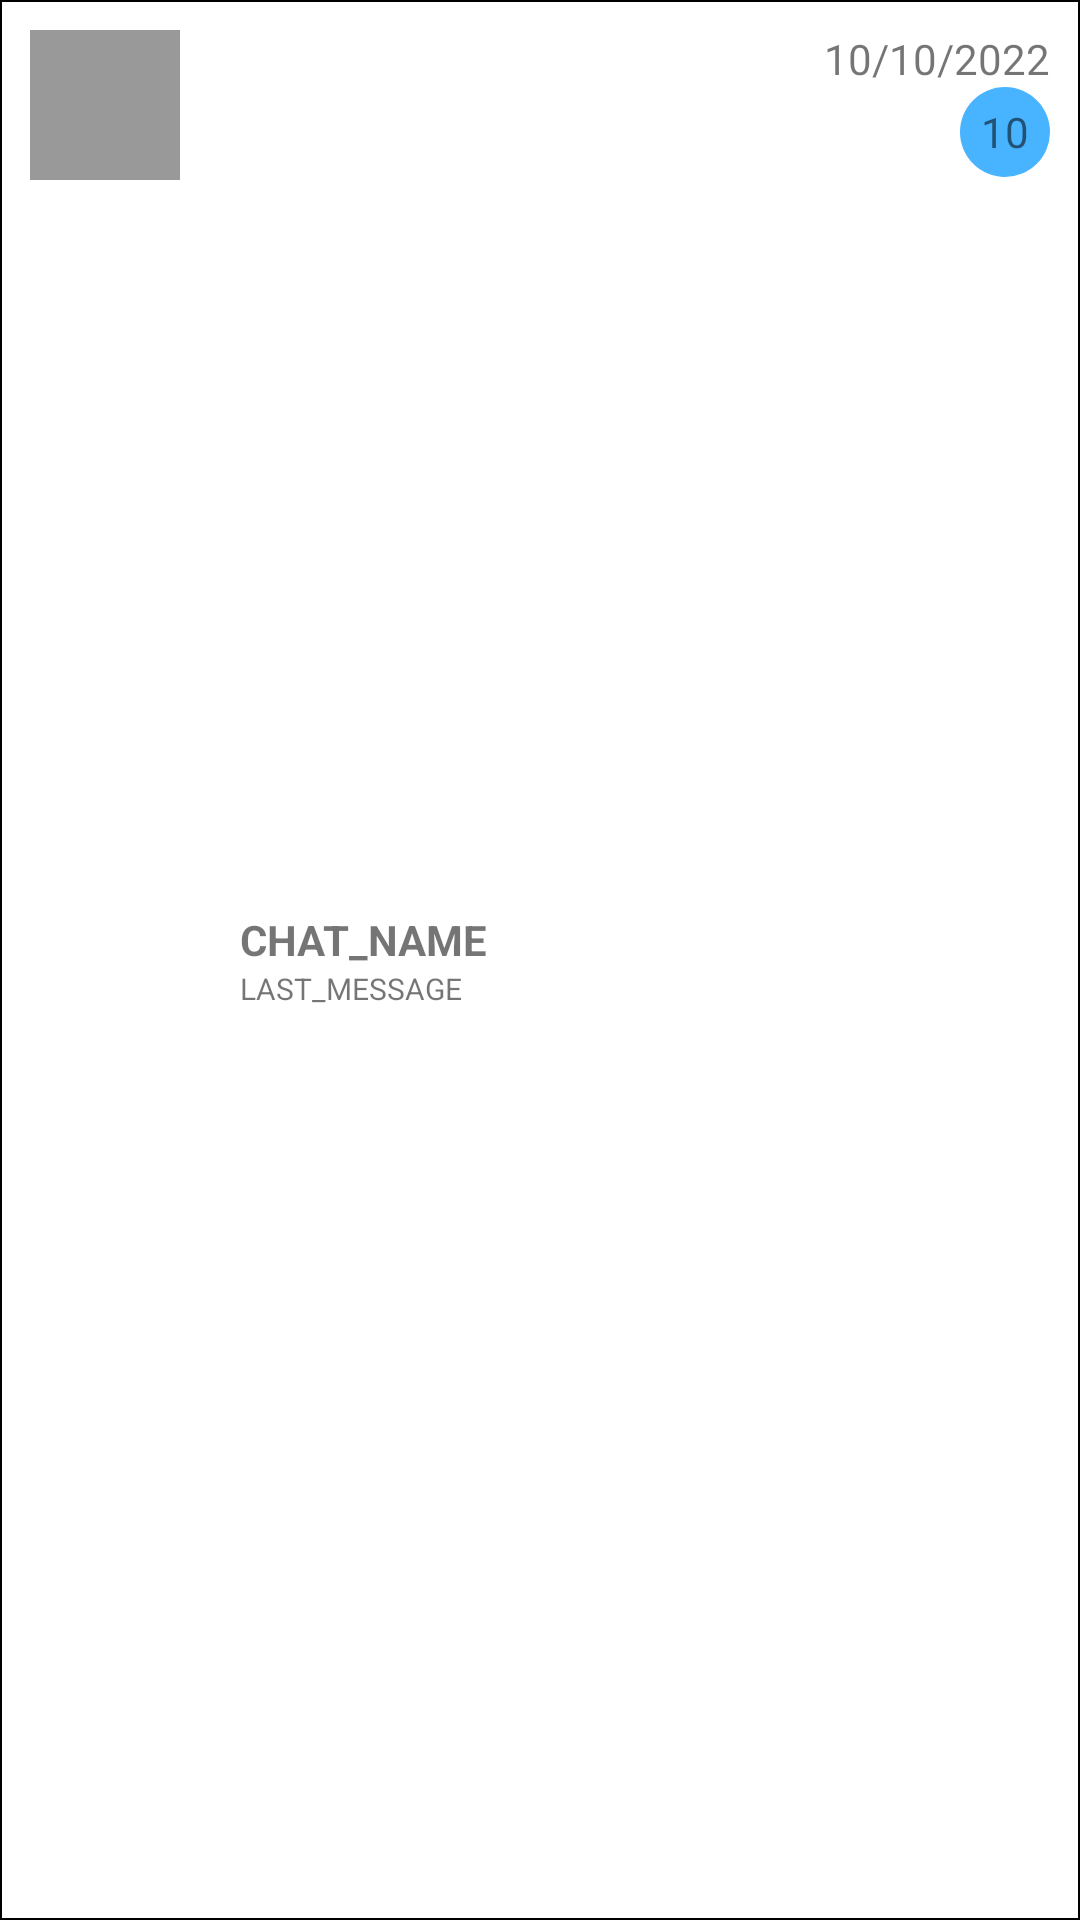

Produce the Android XML layout that renders to this screen, including the resource entries it uses.
<!-- AndroidManifest.xml: application theme Theme.ChatApp -->
<!-- res/layout/chats_view_layout.xml -->
<?xml version="1.0" encoding="utf-8"?>
<RelativeLayout
    android:id="@+id/root"
    xmlns:android="http://schemas.android.com/apk/res/android"
    android:layout_width="match_parent"
    android:layout_height="wrap_content"
    android:orientation="horizontal"
    android:padding="10dp"
    android:background="@drawable/back_border">

    <ImageView
        android:id="@+id/chatImage"
        android:layout_width="50dp"
        android:layout_height="50dp"
        android:contentDescription="CHAT_IMAGE"
        android:src="@color/black_overlay"
        android:layout_gravity="center_vertical" />

    <LinearLayout
        android:id="@+id/chatInfo"
        android:layout_width="wrap_content"
        android:layout_height="wrap_content"
        android:layout_toEndOf="@id/chatImage"
        android:orientation="vertical"
        android:layout_marginStart="15dp"
        android:layout_centerVertical="true">
        <TextView
            android:id="@+id/chatName"
            android:layout_width="wrap_content"
            android:layout_height="wrap_content"
            android:layout_marginStart="5dp"
            android:text="CHAT_NAME"
            android:textStyle="bold"
            android:textSize="14sp" />

        <TextView
            android:id="@+id/lastChatMessageText"
            android:layout_width="wrap_content"
            android:layout_height="wrap_content"
            android:layout_marginStart="5dp"
            android:text="LAST_MESSAGE"
            android:textSize="10sp" />


    </LinearLayout>

    <TextView
        android:id="@+id/messageCount"
        android:layout_width="30dp"
        android:layout_height="30dp"
        android:layout_below="@+id/chatDateTime"
        android:layout_alignParentEnd="true"
        android:scaleType="centerInside"
        android:text="10"
        android:background="@drawable/circle"
        android:gravity="center"/>

    <TextView
        android:id="@+id/chatDateTime"
        android:layout_width="wrap_content"
        android:layout_height="wrap_content"
        android:text="10/10/2022"
        android:layout_alignParentEnd="true"/>
</RelativeLayout>
<!-- resources referenced by this layout -->
<resources>
  <color name="black_overlay">#66000000</color>
  <!-- drawable back_border (drawable) -->
  <?xml version="1.0" encoding="utf-8"?>
  <shape xmlns:android="http://schemas.android.com/apk/res/android"
      android:shape="rectangle" >
      
      <stroke android:width="0.5dp"
          android:color="@color/black"/>
  
      
      <corners android:bottomLeftRadius="0dp"
          android:topLeftRadius="0dp"
          android:bottomRightRadius="0dp"
          android:topRightRadius="0dp" />
  
      
      <gradient android:startColor="@android:color/transparent"
          android:endColor="@android:color/transparent"
          android:angle="90"/>
  </shape>
  <!-- drawable circle (drawable) -->
  <?xml version="1.0" encoding="utf-8"?>
  <shape xmlns:android="http://schemas.android.com/apk/res/android"
      android:shape="rectangle">
      <solid android:color="#48b3ff"/>
      <corners android:radius="1000dp" />
  </shape>
  <style name="Theme.ChatApp" parent="Theme.MaterialComponents.DayNight.NoActionBar">
          
          <item name="colorPrimary">@color/purple_500</item>
          <item name="colorPrimaryVariant">@color/purple_700</item>
          <item name="colorOnPrimary">@color/white</item>
          
          <item name="colorSecondary">@color/teal_200</item>
          <item name="colorSecondaryVariant">@color/teal_700</item>
          <item name="colorOnSecondary">@color/black</item>
          
          <item name="android:statusBarColor" tools:targetApi="l">?attr/colorPrimaryVariant</item>
          
      </style>
  <color name="black">#FF000000</color>
  <color name="purple_500">#FF6200EE</color>
  <color name="purple_700">#FF3700B3</color>
  <color name="white">#FFFFFFFF</color>
  <color name="teal_200">#FF03DAC5</color>
  <color name="teal_700">#FF018786</color>
</resources>
